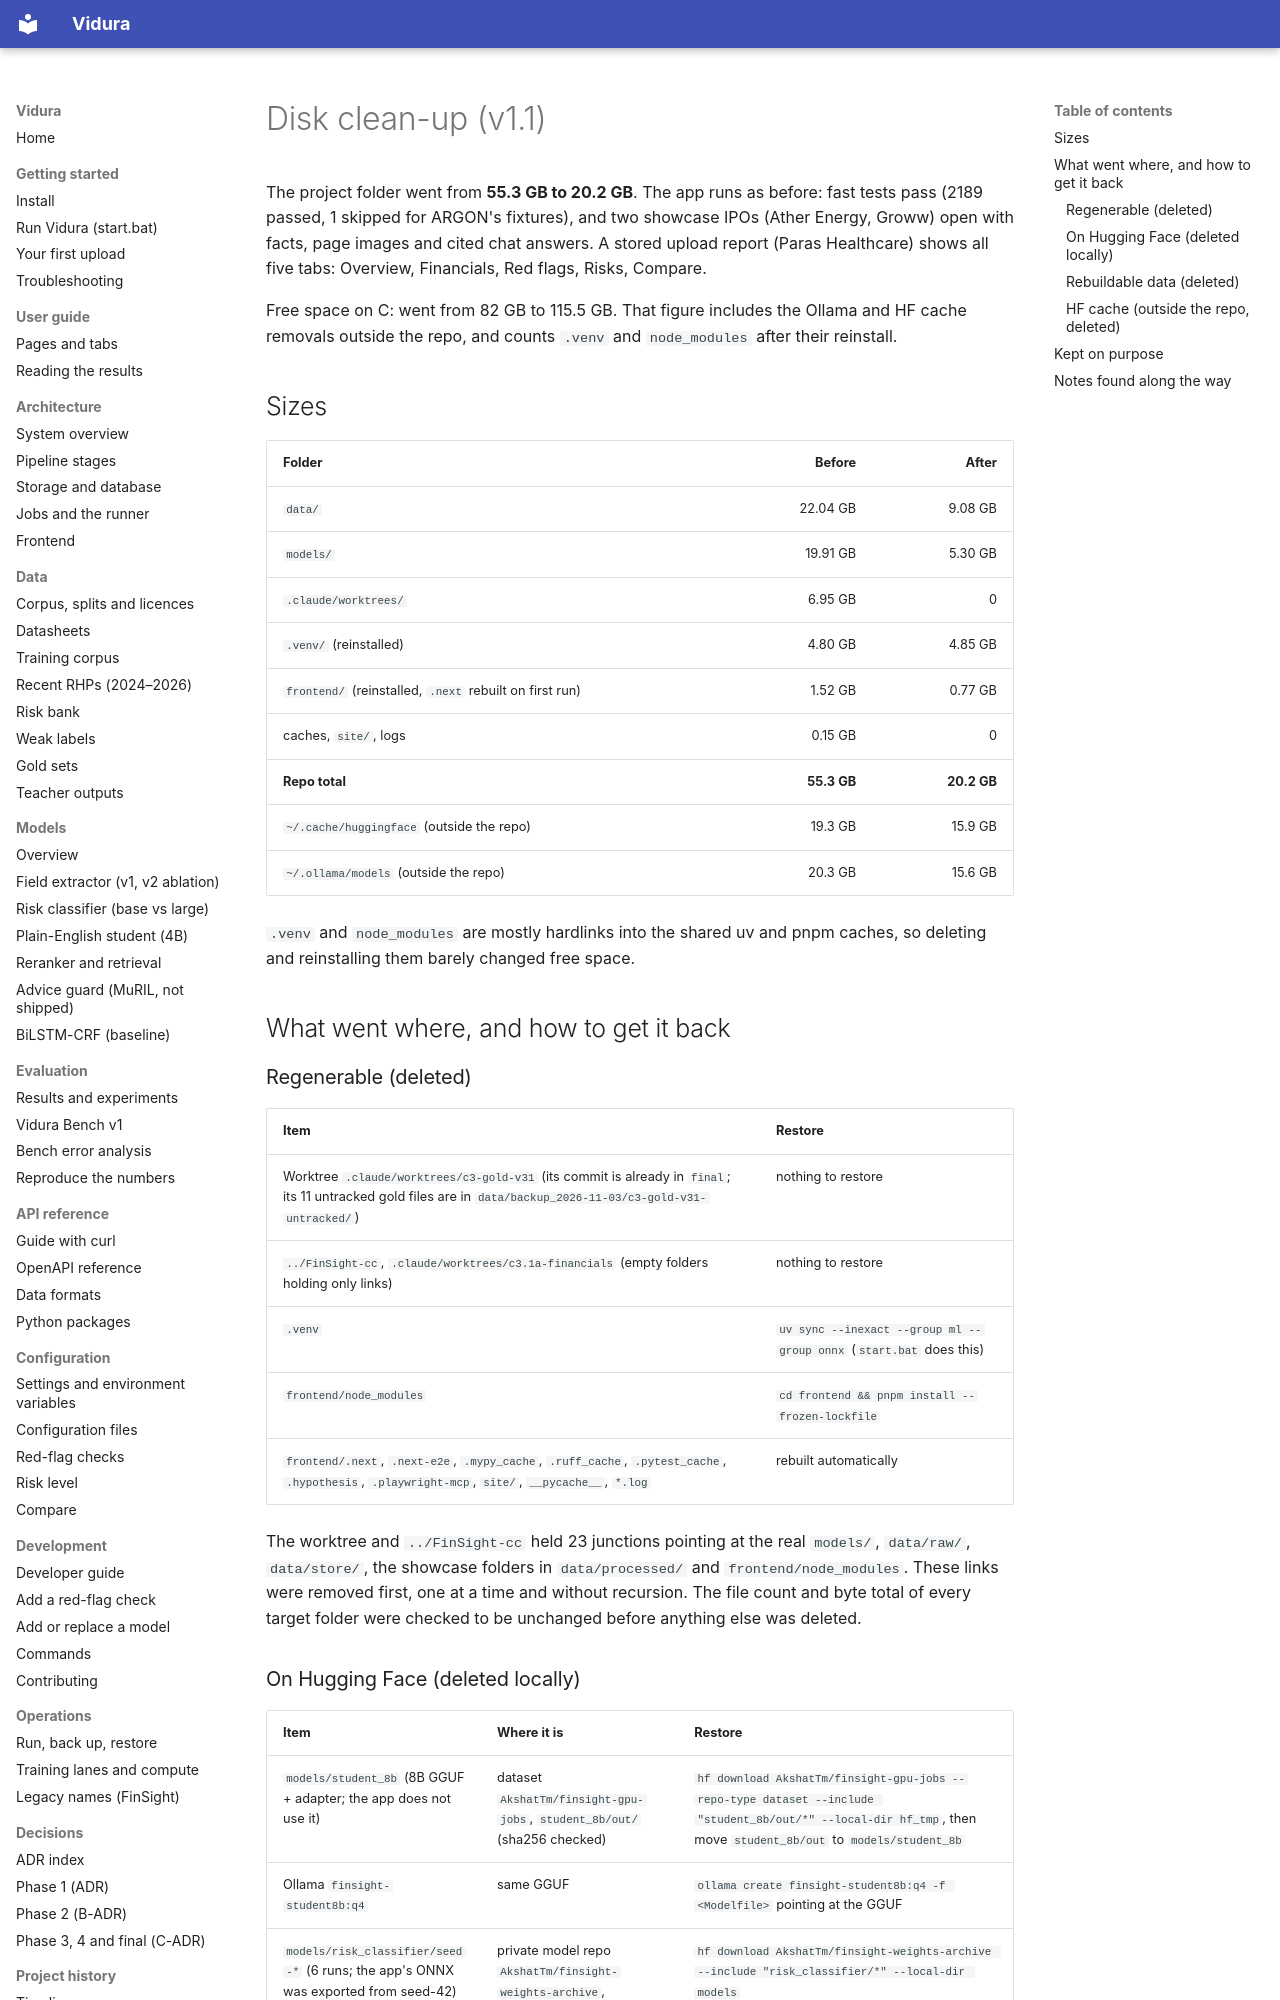

repository: AkshatTm/FinSight-IPO-X-Ray-for-Indian-retail-investors · page: final/CLEANUP/index.html · generator: mkdocs

# Disk clean-up (v1.1)

The project folder went from **55.3 GB to 20.2 GB**. The app runs as before: fast tests pass
(2189 passed, 1 skipped for ARGON's fixtures), and two showcase IPOs (Ather Energy, Groww) open
with facts, page images and cited chat answers. A stored upload report (Paras Healthcare) shows
all five tabs: Overview, Financials, Red flags, Risks, Compare.

Free space on C: went from 82 GB to 115.5 GB. That figure includes the Ollama and HF cache
removals outside the repo, and counts `.venv` and `node_modules` after their reinstall.

## Sizes

| Folder | Before | After |
|---|---:|---:|
| `data/` | 22.04 GB | 9.08 GB |
| `models/` | 19.91 GB | 5.30 GB |
| `.claude/worktrees/` | 6.95 GB | 0 |
| `.venv/` (reinstalled) | 4.80 GB | 4.85 GB |
| `frontend/` (reinstalled, `.next` rebuilt on first run) | 1.52 GB | 0.77 GB |
| caches, `site/`, logs | 0.15 GB | 0 |
| **Repo total** | **55.3 GB** | **20.2 GB** |
| `~/.cache/huggingface` (outside the repo) | 19.3 GB | 15.9 GB |
| `~/.ollama/models` (outside the repo) | 20.3 GB | 15.6 GB |

`.venv` and `node_modules` are mostly hardlinks into the shared uv and pnpm caches, so deleting
and reinstalling them barely changed free space.

## What went where, and how to get it back

### Regenerable (deleted)

| Item | Restore |
|---|---|
| Worktree `.claude/worktrees/c3-gold-v31` (its commit is already in `final`; its 11 untracked gold files are in `data/backup_2026-11-03/c3-gold-v31-untracked/`) | nothing to restore |
| `../FinSight-cc`, `.claude/worktrees/c3.1a-financials` (empty folders holding only links) | nothing to restore |
| `.venv` | `uv sync --inexact --group ml --group onnx` (`start.bat` does this) |
| `frontend/node_modules` | `cd frontend && pnpm install --frozen-lockfile` |
| `frontend/.next`, `.next-e2e`, `.mypy_cache`, `.ruff_cache`, `.pytest_cache`, `.hypothesis`, `.playwright-mcp`, `site/`, `__pycache__`, `*.log` | rebuilt automatically |

The worktree and `../FinSight-cc` held 23 junctions pointing at the real `models/`, `data/raw/`,
`data/store/`, the showcase folders in `data/processed/` and `frontend/node_modules`. These links
were removed first, one at a time and without recursion. The file count and byte total of every
target folder were checked to be unchanged before anything else was deleted.
